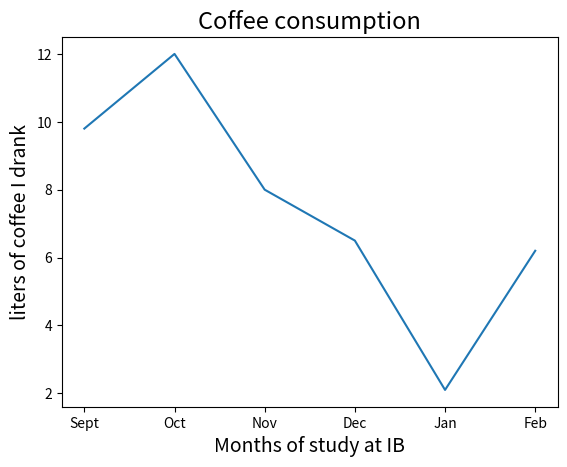

Reproduce this figure in Python.
import pandas as pd
import matplotlib.pyplot as plt
# Вообще я очень хотела нарисавать какой-нибудь интересный график, взяв данные с Kggle, но чет сложно было найти такие данные,
# чтобы этот line plot не выглядел как какой-то шайтан. Поэтому взяла чисто какой-то коротенький примерчие из головы :)

Data = {'Months_of_study_at_IB': ['Sept', 'Oct', 'Nov', 'Dec','Jan' ,'Feb'],
        'liters_of_coffee_I_drank': [9.8, 12, 8, 6.5, 2.1, 6.2]
        }

df = pd.DataFrame(Data, columns=['Months_of_study_at_IB', 'liters_of_coffee_I_drank'])
print(df)
x = df['Months_of_study_at_IB']
y = df['liters_of_coffee_I_drank']

plt.title('Coffee consumption', fontsize=17)
plt.xlabel('Months of study at IB', fontsize=14)
plt.ylabel('liters of coffee I drank', fontsize=14)
plt.plot(x,y)
plt.savefig('line_chart')